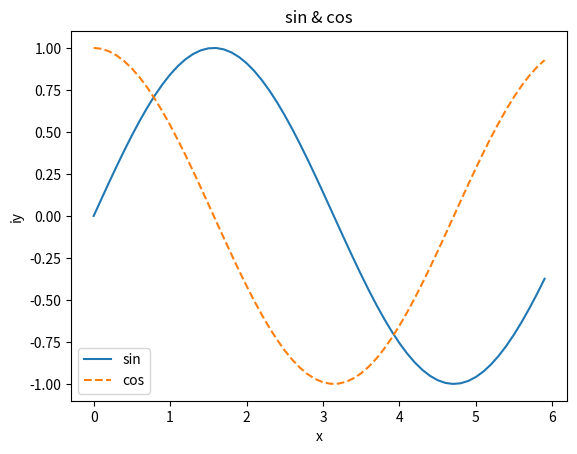

Write Python code to recreate this figure.
import numpy as np
import matplotlib.pyplot as plt

# 데이터 준비
x = np.arange(0, 6, 0.1) # 0에서 6까지 0.1 간격으로 생성
y1 = np.sin(x)
y2 = np.cos(x)

# 그래프 그리기
plt.plot(x, y1, label="sin")
plt.plot(x, y2, linestyle="--", label="cos")
plt.xlabel("x")
plt.ylabel("iy")
plt.title('sin & cos')
plt.legend()
plt.show()
